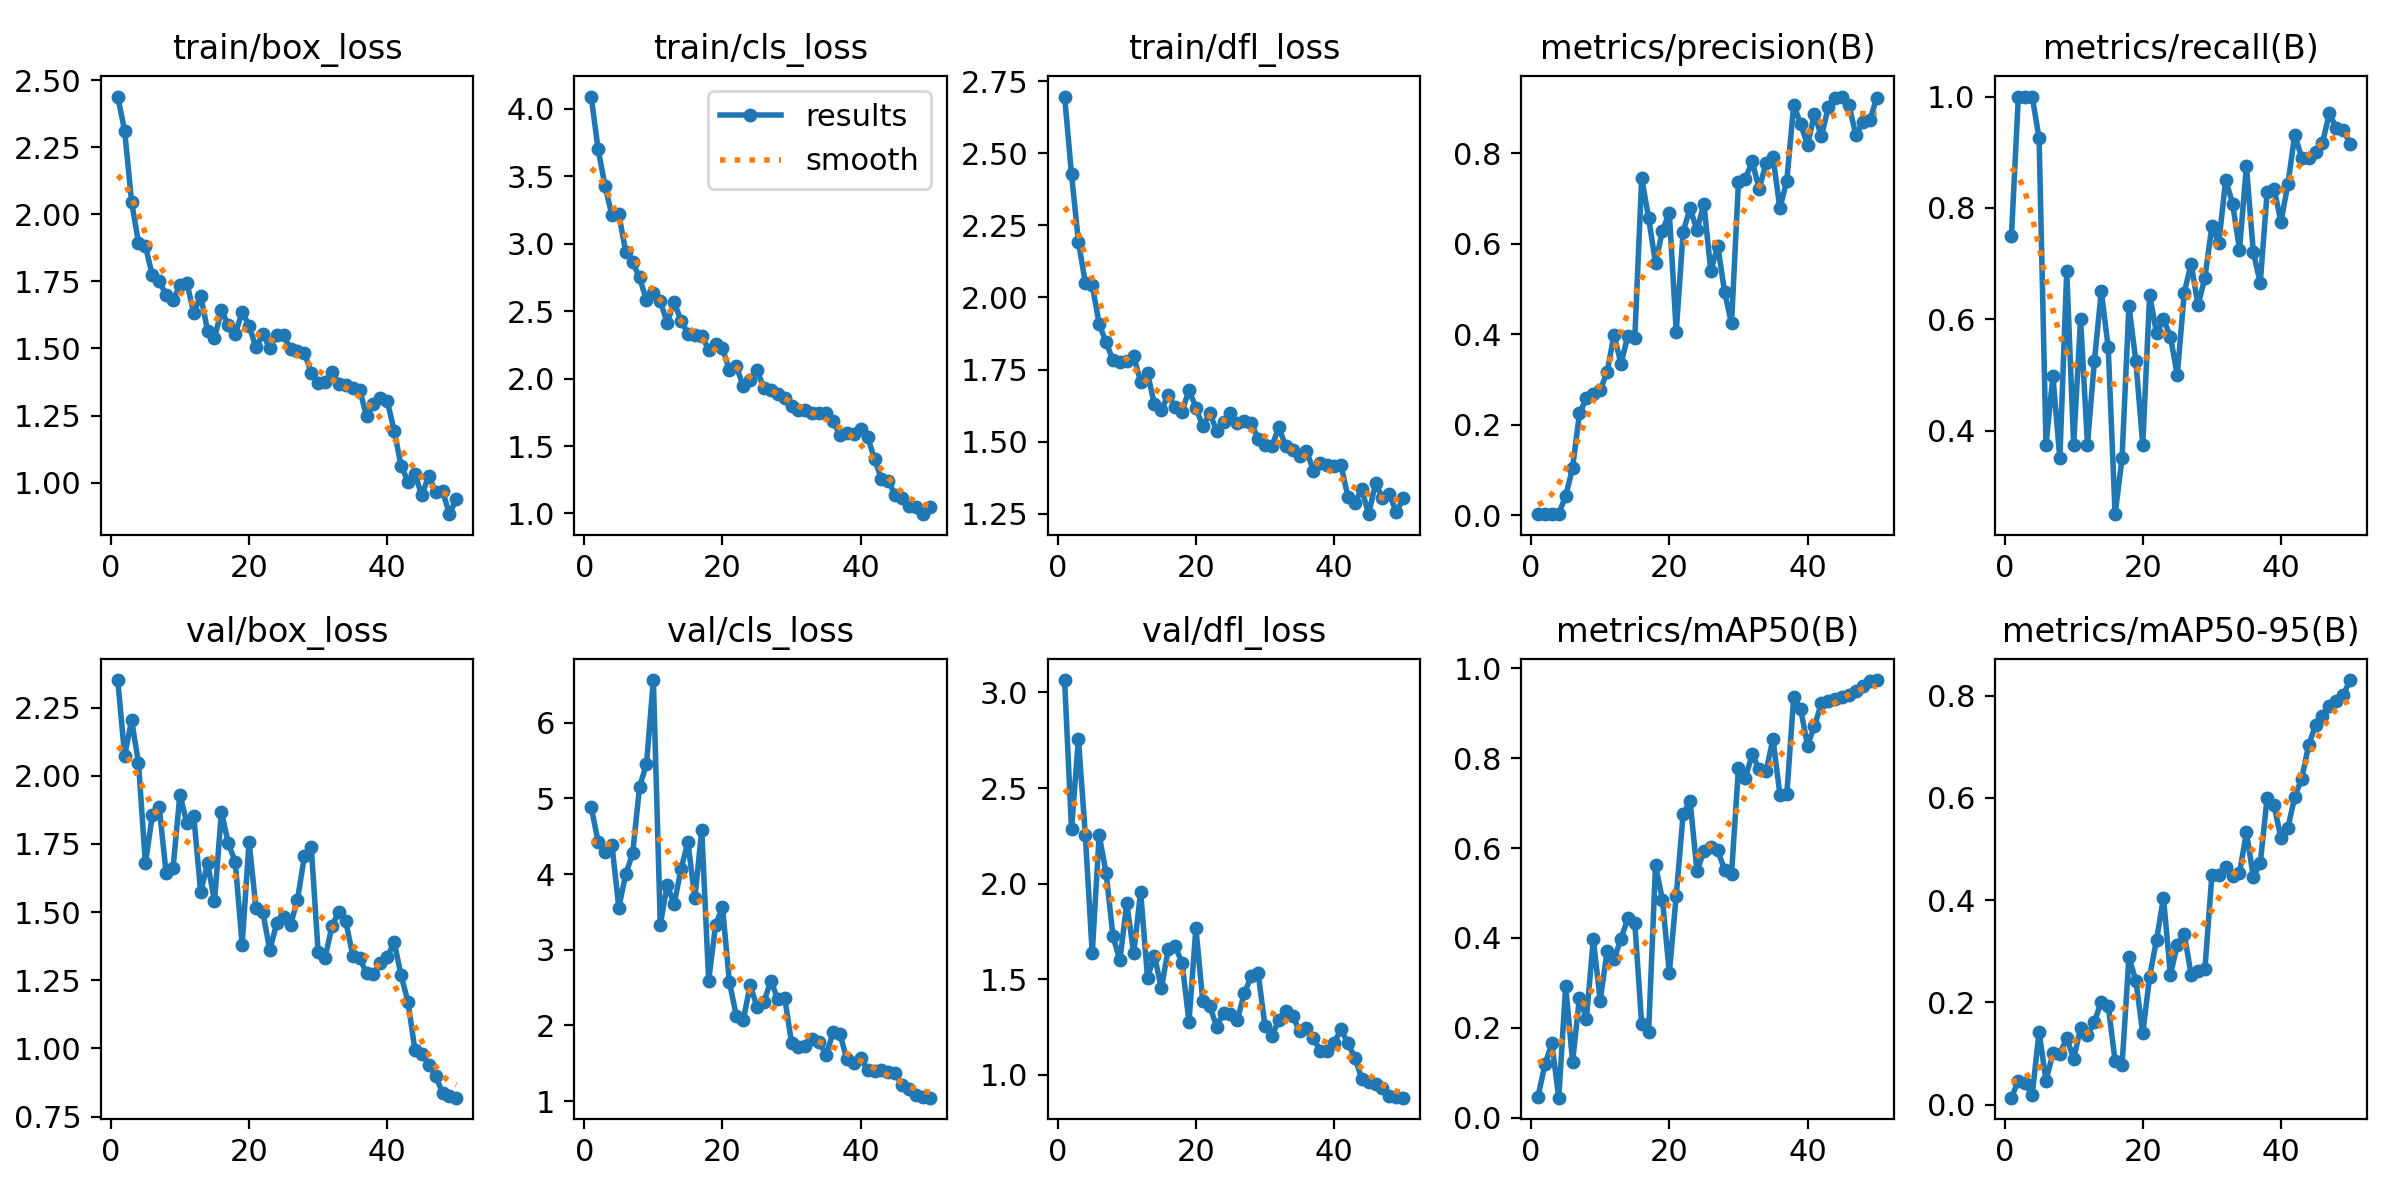

Data behind this chart, as committed beside it:
epoch, time, train/box_loss, train/cls_loss, train/dfl_loss, metrics/precision(B), metrics/recall(B), metrics/mAP50(B), metrics/mAP50-95(B), val/box_loss, val/cls_loss, val/dfl_loss, lr/pg0, lr/pg1, lr/pg2
1, 35.79, 2.438, 4.091, 2.696, 0.00246, 0.75, 0.0476, 0.01336, 2.351, 4.886, 3.065, 0.00015, 0.00015, 0.00015
2, 71.81, 2.311, 3.702, 2.427, 0.00335, 1, 0.1189, 0.04625, 2.074, 4.43, 2.284, 0.0003105, 0.0003105, 0.0003105
3, 107.4, 2.047, 3.43, 2.193, 0.00333, 1, 0.1658, 0.04261, 2.204, 4.291, 2.758, 0.0004643, 0.0004643, 0.0004643
4, 143, 1.894, 3.21, 2.05, 0.00339, 1, 0.04503, 0.01807, 2.048, 4.388, 2.252, 0.0006115, 0.0006115, 0.0006115
5, 179.1, 1.881, 3.218, 2.043, 0.04257, 0.925, 0.2931, 0.1426, 1.678, 3.558, 1.635, 0.0007521, 0.0007521, 0.0007521
6, 214.9, 1.773, 2.939, 1.908, 0.1048, 0.375, 0.1249, 0.04637, 1.856, 3.997, 2.255, 0.0008862, 0.0008862, 0.0008862
7, 250.6, 1.75, 2.863, 1.845, 0.2261, 0.4981, 0.2676, 0.1004, 1.885, 4.274, 2.058, 0.001014, 0.001014, 0.001014
8, 286.2, 1.7, 2.75, 1.782, 0.2582, 0.35, 0.2207, 0.09882, 1.643, 5.152, 1.724, 0.001134, 0.001134, 0.001134
9, 321.8, 1.68, 2.579, 1.776, 0.2692, 0.6864, 0.3973, 0.1304, 1.662, 5.452, 1.599, 0.001249, 0.001249, 0.001249
10, 357.5, 1.736, 2.636, 1.779, 0.2774, 0.375, 0.2608, 0.0895, 1.931, 6.564, 1.898, 0.001356, 0.001356, 0.001356
11, 393.1, 1.745, 2.573, 1.796, 0.3164, 0.6, 0.3713, 0.1496, 1.827, 3.333, 1.635, 0.001337, 0.001337, 0.001337
12, 428.4, 1.632, 2.414, 1.708, 0.3991, 0.375, 0.3525, 0.1352, 1.852, 3.857, 1.957, 0.001304, 0.001304, 0.001304
13, 463.8, 1.697, 2.568, 1.738, 0.3351, 0.525, 0.398, 0.1615, 1.572, 3.601, 1.509, 0.001271, 0.001271, 0.001271
14, 499.9, 1.566, 2.43, 1.629, 0.3967, 0.65, 0.4439, 0.201, 1.68, 4.065, 1.623, 0.001238, 0.001238, 0.001238
15, 535.3, 1.539, 2.334, 1.611, 0.3912, 0.55, 0.4339, 0.193, 1.54, 4.423, 1.454, 0.001205, 0.001205, 0.001205
16, 570.6, 1.641, 2.324, 1.662, 0.7459, 0.25, 0.2087, 0.08517, 1.868, 3.678, 1.656, 0.001172, 0.001172, 0.001172
17, 606.1, 1.588, 2.318, 1.619, 0.6576, 0.35, 0.1908, 0.07656, 1.752, 4.582, 1.671, 0.001139, 0.001139, 0.001139
18, 641.6, 1.553, 2.214, 1.604, 0.5575, 0.6242, 0.5613, 0.2877, 1.684, 2.593, 1.586, 0.001106, 0.001106, 0.001106
19, 676.9, 1.636, 2.256, 1.68, 0.629, 0.525, 0.4855, 0.2424, 1.381, 3.325, 1.278, 0.001073, 0.001073, 0.001073
20, 712.5, 1.585, 2.225, 1.618, 0.6687, 0.375, 0.3224, 0.1396, 1.759, 3.565, 1.768, 0.00104, 0.00104, 0.00104
21, 748, 1.504, 2.061, 1.553, 0.4062, 0.6442, 0.4944, 0.2505, 1.514, 2.575, 1.384, 0.001007, 0.001007, 0.001007
22, 785, 1.552, 2.092, 1.599, 0.6268, 0.575, 0.6757, 0.3228, 1.499, 2.13, 1.36, 0.0009739, 0.0009739, 0.0009739
23, 822.4, 1.502, 1.945, 1.538, 0.6786, 0.6, 0.7047, 0.4047, 1.36, 2.068, 1.252, 0.0009409, 0.0009409, 0.0009409
24, 858.3, 1.551, 1.991, 1.57, 0.6301, 0.5689, 0.5489, 0.2538, 1.459, 2.53, 1.325, 0.0009078, 0.0009078, 0.0009078
25, 894.1, 1.548, 2.063, 1.599, 0.6884, 0.5, 0.5928, 0.3126, 1.481, 2.246, 1.318, 0.0008748, 0.0008748, 0.0008748
26, 930.1, 1.498, 1.927, 1.565, 0.5394, 0.6473, 0.6021, 0.3337, 1.453, 2.311, 1.288, 0.0008418, 0.0008418, 0.0008418
27, 966.1, 1.49, 1.912, 1.573, 0.5962, 0.7, 0.5956, 0.2541, 1.544, 2.591, 1.427, 0.0008088, 0.0008088, 0.0008088
28, 1002, 1.485, 1.889, 1.566, 0.4934, 0.625, 0.5512, 0.2618, 1.704, 2.347, 1.514, 0.0007758, 0.0007758, 0.0007758
29, 1037, 1.409, 1.854, 1.509, 0.424, 0.675, 0.5421, 0.2659, 1.739, 2.367, 1.534, 0.0007428, 0.0007428, 0.0007428
30, 1073, 1.371, 1.798, 1.49, 0.7359, 0.7668, 0.7773, 0.4481, 1.353, 1.766, 1.255, 0.0007098, 0.0007098, 0.0007098
31, 1108, 1.373, 1.766, 1.485, 0.7444, 0.7371, 0.7562, 0.4492, 1.331, 1.716, 1.204, 0.0006768, 0.0006768, 0.0006768
32, 1143, 1.414, 1.768, 1.55, 0.7822, 0.85, 0.808, 0.4642, 1.449, 1.728, 1.286, 0.0006438, 0.0006438, 0.0006438
33, 1179, 1.369, 1.742, 1.484, 0.7207, 0.8079, 0.7748, 0.447, 1.501, 1.819, 1.332, 0.0006108, 0.0006108, 0.0006108
34, 1214, 1.365, 1.745, 1.473, 0.7795, 0.725, 0.7712, 0.4529, 1.466, 1.777, 1.307, 0.0005778, 0.0005778, 0.0005778
35, 1249, 1.352, 1.746, 1.45, 0.792, 0.875, 0.8423, 0.5324, 1.341, 1.609, 1.228, 0.0005448, 0.0005448, 0.0005448
36, 1284, 1.347, 1.687, 1.469, 0.6786, 0.7205, 0.7188, 0.4461, 1.333, 1.907, 1.245, 0.0005118, 0.0005118, 0.0005118
37, 1318, 1.248, 1.58, 1.4, 0.7397, 0.6655, 0.7197, 0.4717, 1.276, 1.889, 1.193, 0.0004788, 0.0004788, 0.0004788
38, 1353, 1.292, 1.597, 1.427, 0.9075, 0.8278, 0.9357, 0.6005, 1.272, 1.551, 1.124, 0.0004458, 0.0004458, 0.0004458
39, 1387, 1.317, 1.587, 1.421, 0.8651, 0.8348, 0.909, 0.5852, 1.314, 1.51, 1.125, 0.0004127, 0.0004127, 0.0004127
40, 1421, 1.303, 1.627, 1.415, 0.8182, 0.775, 0.8277, 0.5212, 1.334, 1.567, 1.168, 0.0003797, 0.0003797, 0.0003797
41, 1455, 1.194, 1.569, 1.419, 0.888, 0.8425, 0.8712, 0.5417, 1.391, 1.411, 1.237, 0.0003467, 0.0003467, 0.0003467
42, 1490, 1.063, 1.403, 1.309, 0.8374, 0.9317, 0.9216, 0.6021, 1.268, 1.4, 1.164, 0.0003137, 0.0003137, 0.0003137
43, 1524, 1.004, 1.257, 1.288, 0.9018, 0.8897, 0.927, 0.6375, 1.171, 1.41, 1.091, 0.0002807, 0.0002807, 0.0002807
44, 1558, 1.034, 1.239, 1.335, 0.9219, 0.8901, 0.9323, 0.7028, 0.9947, 1.388, 0.9799, 0.0002477, 0.0002477, 0.0002477
45, 1592, 0.9522, 1.14, 1.249, 0.9257, 0.9, 0.9354, 0.7424, 0.9804, 1.366, 0.9637, 0.0002147, 0.0002147, 0.0002147
46, 1626, 1.026, 1.117, 1.357, 0.9061, 0.9161, 0.9411, 0.7604, 0.9408, 1.207, 0.9536, 0.0001817, 0.0001817, 0.0001817
47, 1661, 0.9648, 1.056, 1.305, 0.8405, 0.9699, 0.9494, 0.7804, 0.8991, 1.154, 0.9307, 0.0001487, 0.0001487, 0.0001487
48, 1695, 0.9686, 1.046, 1.319, 0.8683, 0.9434, 0.9599, 0.7889, 0.8365, 1.08, 0.8905, 0.0001157, 0.0001157, 0.0001157
49, 1730, 0.8826, 0.995, 1.256, 0.8729, 0.9403, 0.9708, 0.8007, 0.8261, 1.06, 0.8818, 8.26832e-05, 8.26832e-05, 8.26832e-05
50, 1764, 0.9395, 1.047, 1.304, 0.9218, 0.9155, 0.9734, 0.8306, 0.8194, 1.045, 0.8806, 4.96766e-05, 4.96766e-05, 4.96766e-05
